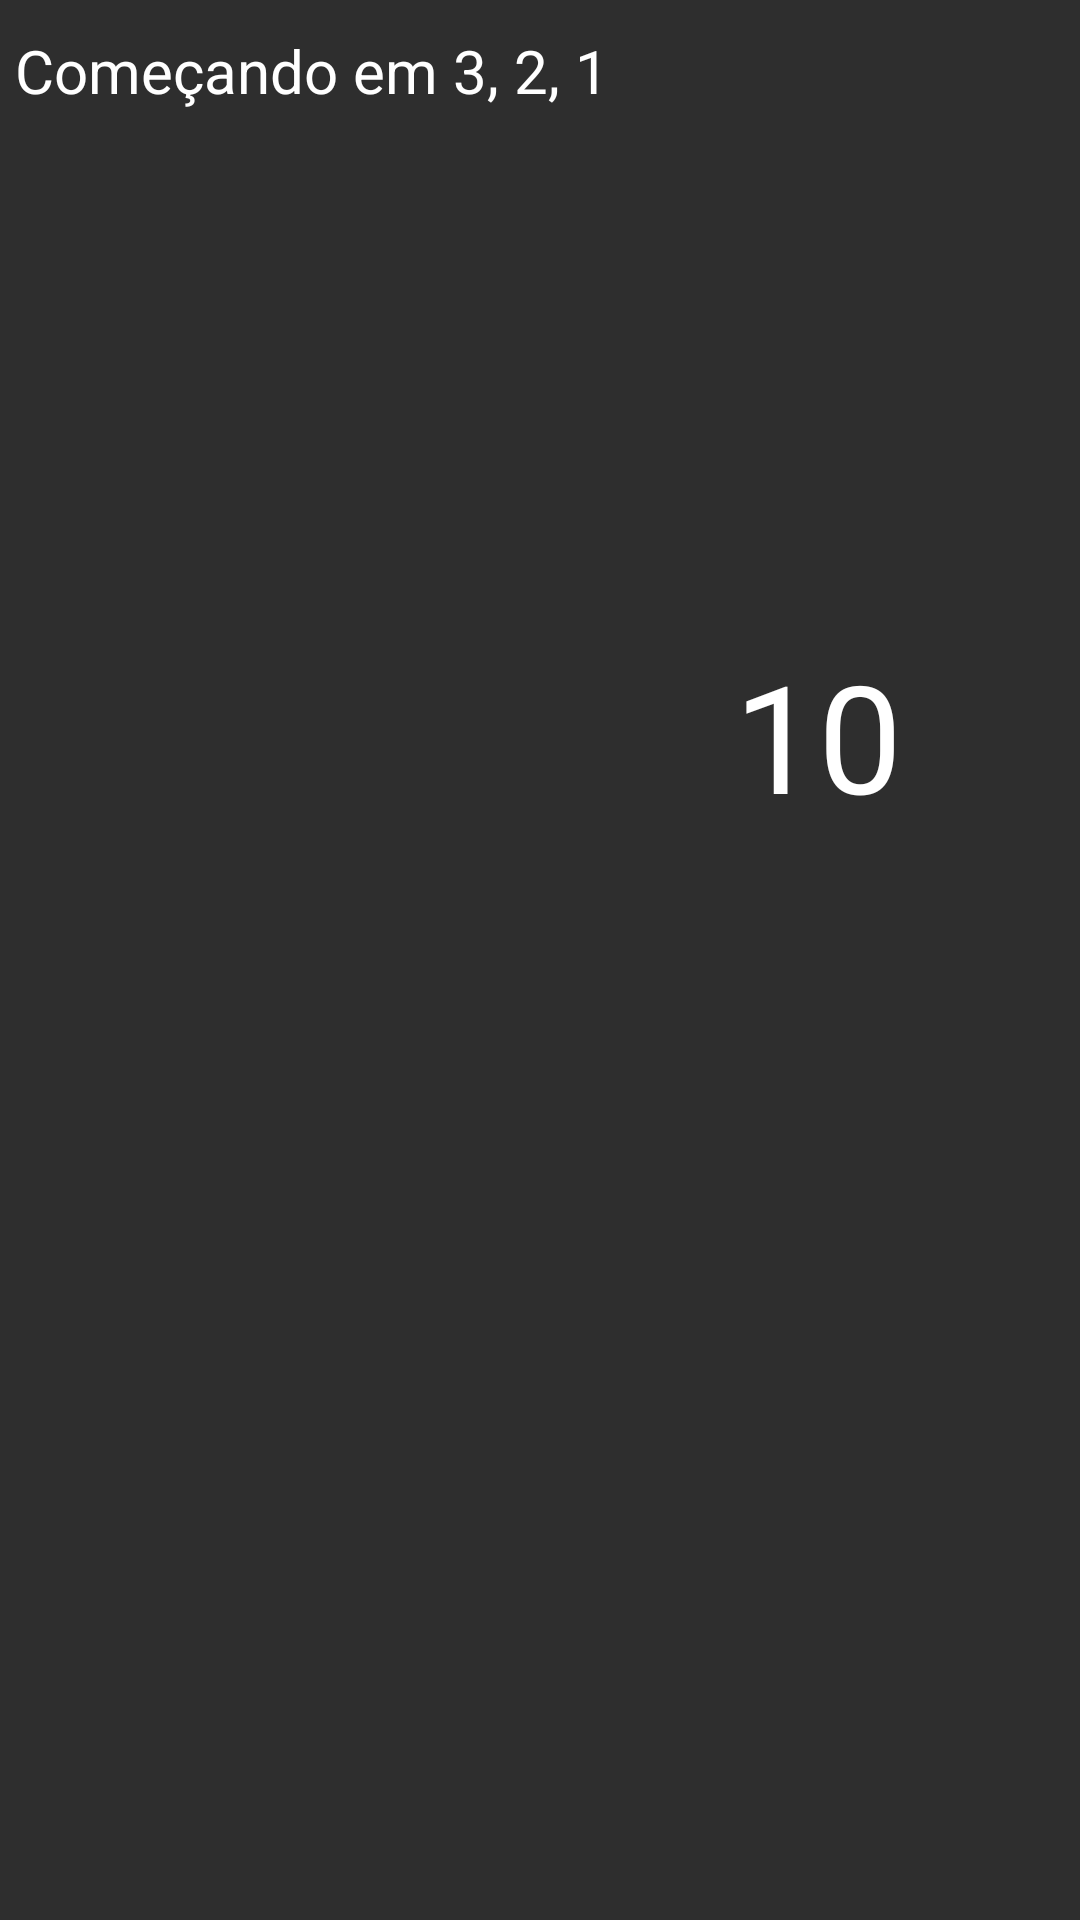

Write the Android layout XML for this screen, with the resource values it uses.
<!-- AndroidManifest.xml: application theme Theme.SuperQuizAleatório -->
<!-- res/layout/activity_jogo.xml -->
<?xml version="1.0" encoding="utf-8"?>
<androidx.constraintlayout.widget.ConstraintLayout xmlns:android="http://schemas.android.com/apk/res/android"
    xmlns:app="http://schemas.android.com/apk/res-auto"
    xmlns:tools="http://schemas.android.com/tools"
    android:layout_width="match_parent"
    android:layout_height="match_parent"
    android:background="#FF2E2E2E"
    tools:context=".Jogo">

    <TextView
        android:id="@+id/opcao1"
        android:layout_width="match_parent"
        android:layout_height="120dp"
        android:layout_marginStart="5dp"
        android:layout_marginTop="10dp"
        android:layout_marginEnd="5dp"
        android:text="Começando em 3, 2, 1 "
        android:textColor="#FFFFFF"
        android:textSize="20dp"
        app:layout_constraintEnd_toEndOf="parent"
        app:layout_constraintHorizontal_bias="0.5"
        app:layout_constraintStart_toStartOf="parent"
        app:layout_constraintTop_toTopOf="parent" />

    <TextView
        android:id="@+id/opcao2"
        android:layout_width="match_parent"
        android:layout_height="120dp"
        android:layout_marginStart="5dp"
        android:layout_marginEnd="5dp"
        android:layout_marginBottom="10dp"
        app:layout_constraintBottom_toBottomOf="parent"
        app:layout_constraintEnd_toEndOf="parent"
        app:layout_constraintStart_toStartOf="parent" />

    <TextView
        android:id="@+id/pergunta"
        android:layout_width="match_parent"
        android:layout_height="150dp"
        android:layout_marginStart="5dp"
        android:layout_marginEnd="5dp"
        android:textSize="35dp"
        app:layout_constraintBottom_toTopOf="@+id/opcao2"
        app:layout_constraintEnd_toEndOf="parent"
        app:layout_constraintHorizontal_bias="0.5"
        app:layout_constraintStart_toStartOf="parent"
        app:layout_constraintTop_toBottomOf="@+id/opcao1" />

    <TextView
        android:id="@+id/timer"
        android:layout_width="100dp"
        android:layout_height="100dp"
        android:layout_marginStart="248dp"
        android:layout_marginTop="65dp"
        android:layout_marginEnd="63dp"
        android:gravity="center"
        android:text="10"
        android:textColor="#FFFFFF"
        android:textSize="50dp"
        app:layout_constraintEnd_toEndOf="parent"
        app:layout_constraintStart_toStartOf="parent"
        app:layout_constraintTop_toBottomOf="@+id/opcao1" />

</androidx.constraintlayout.widget.ConstraintLayout>
<!-- resources referenced by this layout -->
<resources>
  <style name="Theme.SuperQuizAleatório" parent="Theme.MaterialComponents.DayNight.DarkActionBar">
          
          <item name="colorPrimary">#FF2E2E2E</item>
          <item name="colorPrimaryVariant">#FF2E2E2E</item>
          <item name="colorOnPrimary">@color/black</item>
          
          <item name="colorSecondary">@color/teal_200</item>
          <item name="colorSecondaryVariant">@color/teal_700</item>
          <item name="colorOnSecondary">@color/black</item>
          
          <item name="android:statusBarColor" tools:targetApi="l">#FF2E2E2E</item>
          
      </style>
  <color name="black">#FF000000</color>
  <color name="teal_200">#FF03DAC5</color>
  <color name="teal_700">#FF018786</color>
</resources>
